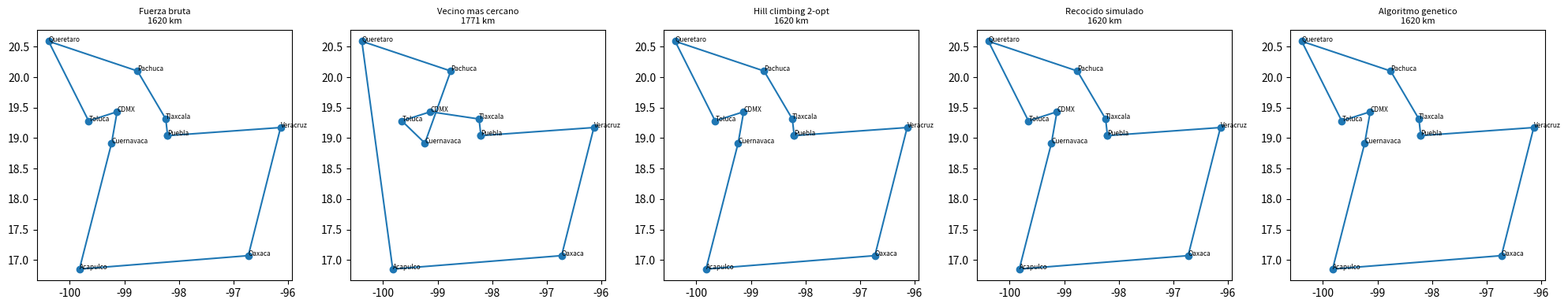
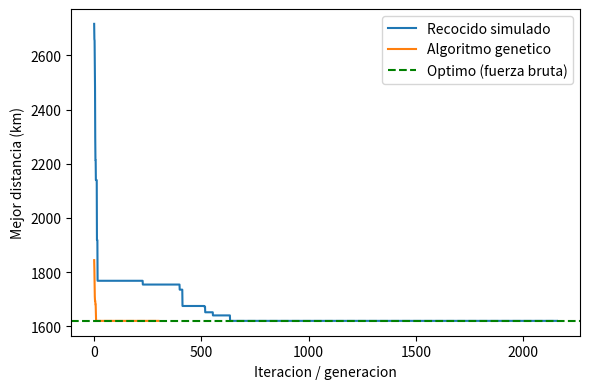

Write the Python code that produced these figures, in order.
"""
Problema del viajante (TSP) con ciudades de México.
Algoritmos comparados:
  1. Fuerza bruta               -> búsqueda ciega (exhaustiva)
  2. Vecino más cercano         -> búsqueda heurística (greedy)
  3. Hill climbing con 2-opt    -> búsqueda local
  4. Recocido simulado          -> búsqueda local estocástica
  5. Algoritmo genético         -> búsqueda evolutiva

Solo usa la biblioteca estándar. Si tienes matplotlib instalado
(pip install matplotlib) también guarda gráficas.
"""
import itertools
import math
import random
import time

# ---------------------------------------------------------------
# 1. DATOS DEL PROBLEMA (ciudad: (latitud, longitud))
# ---------------------------------------------------------------
CIUDADES = {
    "Puebla": (19.0414, -98.2063),
    "CDMX": (19.4326, -99.1332),
    "Cuernavaca": (18.9186, -99.2342),
    "Toluca": (19.2826, -99.6557),
    "Queretaro": (20.5888, -100.3899),
    "Pachuca": (20.1011, -98.7591),
    "Tlaxcala": (19.3139, -98.2404),
    "Veracruz": (19.1738, -96.1342),
    "Oaxaca": (17.0732, -96.7266),
    "Acapulco": (16.8531, -99.8237),
}
NOMBRES = list(CIUDADES.keys())
N = len(NOMBRES)


def haversine(a, b):
    """Distancia en km entre dos puntos (lat, lon)."""
    r = 6371.0
    la1, lo1, la2, lo2 = map(math.radians, (*a, *b))
    d = math.sin((la2 - la1) / 2) ** 2 + \
        math.cos(la1) * math.cos(la2) * math.sin((lo2 - lo1) / 2) ** 2
    return 2 * r * math.asin(math.sqrt(d))


# Matriz de distancias
DIST = [[haversine(CIUDADES[a], CIUDADES[b]) for b in NOMBRES] for a in NOMBRES]


def costo(ruta):
    """Distancia total de un recorrido que regresa a la ciudad de inicio."""
    return sum(DIST[ruta[i]][ruta[(i + 1) % len(ruta)]] for i in range(len(ruta)))


def mostrar(ruta):
    return " -> ".join(NOMBRES[i] for i in ruta + [ruta[0]])


# ---------------------------------------------------------------
# 2. ALGORITMOS
# ---------------------------------------------------------------
def fuerza_bruta():
    """Búsqueda ciega: prueba todas las permutaciones (ciudad 0 fija)."""
    mejor, mejor_c, evaluadas = None, float("inf"), 0
    for perm in itertools.permutations(range(1, N)):
        ruta = [0] + list(perm)
        c = costo(ruta)
        evaluadas += 1
        if c < mejor_c:
            mejor, mejor_c = ruta, c
    return mejor, mejor_c, evaluadas


def vecino_mas_cercano(inicio=0):
    """Heurística greedy: siempre ir a la ciudad no visitada más cercana."""
    ruta, pendientes = [inicio], set(range(N)) - {inicio}
    while pendientes:
        sig = min(pendientes, key=lambda j: DIST[ruta[-1]][j])
        ruta.append(sig)
        pendientes.remove(sig)
    return ruta, costo(ruta), N * N


def dos_opt(ruta, i, j):
    """Invierte el tramo ruta[i..j] (vecino 2-opt)."""
    return ruta[:i] + ruta[i:j + 1][::-1] + ruta[j + 1:]


def hill_climbing(ruta_inicial=None, semilla=None):
    """Búsqueda local: acepta solo vecinos 2-opt que mejoren la ruta."""
    rnd = random.Random(semilla)
    ruta = ruta_inicial[:] if ruta_inicial else rnd.sample(range(N), N)
    c, evaluadas, mejora = costo(ruta), 0, True
    while mejora:
        mejora = False
        for i in range(1, N - 1):
            for j in range(i + 1, N):
                nueva = dos_opt(ruta, i, j)
                nc = costo(nueva)
                evaluadas += 1
                if nc < c - 1e-9:
                    ruta, c, mejora = nueva, nc, True
    return ruta, c, evaluadas


def recocido_simulado(t0=500.0, enfriamiento=0.995, t_min=0.01, semilla=None):
    """Acepta peores soluciones con probabilidad exp(-delta/T) para escapar
    de óptimos locales; la temperatura baja poco a poco."""
    rnd = random.Random(semilla)
    ruta = rnd.sample(range(N), N)
    c = costo(ruta)
    mejor, mejor_c, t, evaluadas = ruta[:], c, t0, 0
    historial = []
    while t > t_min:
        i, j = sorted(rnd.sample(range(1, N), 2))
        nueva = dos_opt(ruta, i, j)
        nc = costo(nueva)
        evaluadas += 1
        delta = nc - c
        if delta < 0 or rnd.random() < math.exp(-delta / t):
            ruta, c = nueva, nc
            if c < mejor_c:
                mejor, mejor_c = ruta[:], c
        historial.append(mejor_c)
        t *= enfriamiento
    return mejor, mejor_c, evaluadas, historial


def algoritmo_genetico(pob=100, generaciones=300, p_mut=0.2, elite=2,
                       k_torneo=5, semilla=None):
    """Evolutivo: población de rutas, selección por torneo, cruce de orden
    (OX), mutación por intercambio y elitismo."""
    rnd = random.Random(semilla)
    poblacion = [rnd.sample(range(N), N) for _ in range(pob)]
    historial, evaluadas = [], 0

    def torneo():
        return min(rnd.sample(poblacion, k_torneo), key=costo)

    def cruce_ox(p1, p2):
        a, b = sorted(rnd.sample(range(N), 2))
        hijo = [None] * N
        hijo[a:b + 1] = p1[a:b + 1]
        resto = [g for g in p2 if g not in hijo]
        k = 0
        for idx in range(N):
            if hijo[idx] is None:
                hijo[idx] = resto[k]
                k += 1
        return hijo

    def mutar(r):
        if rnd.random() < p_mut:
            i, j = rnd.sample(range(N), 2)
            r[i], r[j] = r[j], r[i]
        return r

    for _ in range(generaciones):
        poblacion.sort(key=costo)
        historial.append(costo(poblacion[0]))
        nueva = [p[:] for p in poblacion[:elite]]
        while len(nueva) < pob:
            nueva.append(mutar(cruce_ox(torneo(), torneo())))
        evaluadas += pob
        poblacion = nueva
    poblacion.sort(key=costo)
    mejor = poblacion[0]
    # Normalizar para que la ruta empiece en la ciudad 0
    k = mejor.index(0)
    mejor = mejor[k:] + mejor[:k]
    return mejor, costo(mejor), evaluadas, historial


# ---------------------------------------------------------------
# 3. EJECUCIÓN Y COMPARACIÓN
# ---------------------------------------------------------------
def normalizar(ruta):
    k = ruta.index(0)
    return ruta[k:] + ruta[:k]


def medir(nombre, funcion, *args, **kw):
    t = time.perf_counter()
    res = funcion(*args, **kw)
    seg = time.perf_counter() - t
    ruta, c, evaluadas = normalizar(res[0]), res[1], res[2]
    hist = res[3] if len(res) > 3 else None
    return {"nombre": nombre, "ruta": ruta, "costo": c,
            "evaluadas": evaluadas, "tiempo": seg, "hist": hist}


if __name__ == "__main__":
    SEMILLA = 42
    print(f"TSP con {N} ciudades. Salida y regreso: {NOMBRES[0]}\n")

    resultados = [
        medir("Fuerza bruta (ciega)", fuerza_bruta),
        medir("Vecino mas cercano (heuristica)", vecino_mas_cercano),
        medir("Hill climbing 2-opt (local)", hill_climbing, semilla=SEMILLA),
        medir("Recocido simulado (local)", recocido_simulado, semilla=SEMILLA),
        medir("Algoritmo genetico (evolutivo)", algoritmo_genetico, semilla=SEMILLA),
    ]
    optimo = resultados[0]["costo"]

    print(f"{'Algoritmo':36}{'Distancia km':>14}{'Vs optimo':>11}"
          f"{'Evaluaciones':>14}{'Tiempo s':>10}")
    print("-" * 85)
    for r in resultados:
        extra = (r["costo"] / optimo - 1) * 100
        print(f"{r['nombre']:36}{r['costo']:14.1f}{extra:10.1f}%"
              f"{r['evaluadas']:14d}{r['tiempo']:10.3f}")

    print("\nRutas encontradas:")
    for r in resultados:
        print(f"- {r['nombre']}: {mostrar(r['ruta'])}")

    # Gráficas opcionales
    try:
        import matplotlib
        matplotlib.use("Agg")
        import matplotlib.pyplot as plt

        fig, ejes = plt.subplots(1, len(resultados), figsize=(4 * len(resultados), 4))
        for ax, r in zip(ejes, resultados):
            ruta = r["ruta"] + [r["ruta"][0]]
            xs = [CIUDADES[NOMBRES[i]][1] for i in ruta]
            ys = [CIUDADES[NOMBRES[i]][0] for i in ruta]
            ax.plot(xs, ys, "-o")
            for i in r["ruta"]:
                ax.annotate(NOMBRES[i], (CIUDADES[NOMBRES[i]][1], CIUDADES[NOMBRES[i]][0]),
                            fontsize=6)
            ax.set_title(f"{r['nombre'].split(' (')[0]}\n{r['costo']:.0f} km", fontsize=8)
        plt.tight_layout()
        plt.savefig("rutas_tsp.png", dpi=150)

        plt.figure(figsize=(6, 4))
        plt.plot(resultados[3]["hist"], label="Recocido simulado")
        plt.plot(resultados[4]["hist"], label="Algoritmo genetico")
        plt.axhline(optimo, color="g", ls="--", label="Optimo (fuerza bruta)")
        plt.xlabel("Iteracion / generacion")
        plt.ylabel("Mejor distancia (km)")
        plt.legend()
        plt.tight_layout()
        plt.savefig("convergencia_tsp.png", dpi=150)
        print("\nGraficas guardadas: rutas_tsp.png y convergencia_tsp.png")
    except ImportError:
        print("\n(matplotlib no esta instalado: se omiten las graficas)")
